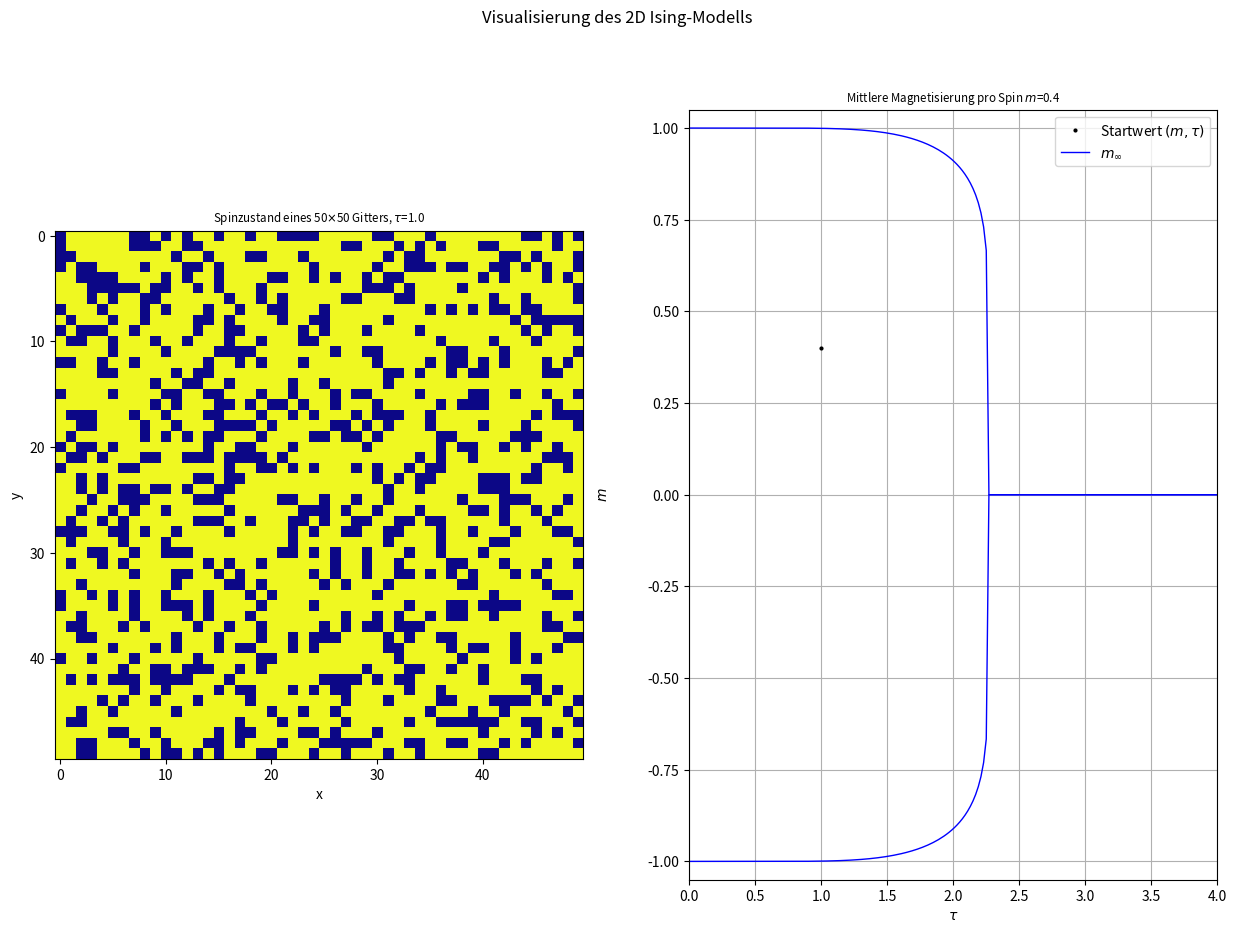

Python code for this plot:
"""
Visualisierung des zweidimensionalen Ising-Modells durch die dynamische
    Darstellung eines n*n-Gitter Spinzustandes (mit periodischen
    Randbedingungen) bei einer Temperatur 'tau' (n=50).
    
Klick im ersten Plotbereich:
    Fuehrt fuer den gerade vorhandenen Zustand 10 Monte-Carlo Schritte
    durch, die dynamisch dargestellt werden. Im zweiten Plotbereich wird
    zudem jeweils der aktuelle Wert der mittleren Magnetisierung 'm' bei der
    aktuellen Temperatur 'tau' dargestellt.
    
Klick im zweiten Plotbereich:
    Erstellt fuer den ausgewaehlten Wert von 'm' eine zufaellige Verteilung,
    deren mittlere Magnetisierung moeglichst nahe an 'm' herankommt. 
    Zudem wird die Temperatur aktualisiert. 
    
Im zweiten Plotbereich ist zudem die analytische Vorhersage fuer 'm' im
     unendlich grossen System als Funktion von der (einheitenlosen)
     Temperatur dargestellt.

Farbcode fuer den Wert eines Spins:
    Gelb == +1
    Blau == -1
"""

import numpy as np
import matplotlib.pyplot as plt
import functools

class IsingZustand(object):
    """Klasse zur Speicherung von Zustand, Temperatur und Magnetisierung."""
    def __init__(self, spins, tau, m):
        """
        Initialisierung: 
            Spins == 'spins'
            Temperatur == 'tau' 
            mittlere Magnetisierung == 'm'
        """
        self.spins = spins
        self.tau = tau
        self.m = m
    
    def mean(self):
        """Berechnet die mittlere Magnetisierung des Zustandes."""
        return np.mean(self.spins)
        
def m_infty(tau_array):
    """
    Berechnet die theoretische Vorhersage fuer die mittlere Magnetisierung
    pro Spin im unendlichen System.
    """
    tau_crit = 2 / np.arcsinh(1)     # kritische Temperatur
    m_inf = np.zeros(len(tau_array))
    
    # sinh(x)**4 proportional zu e**(4x) --> x sollte kleiner 20 sein
    tau_copy = np.copy(tau_array)    # Kopie um Original nicht zu veraendern
    tau_copy[tau_copy < 0.1] = 0.1
    
    # m_inf = 0 fuer tau >= tau_crit
    inds = np.where(tau_copy < tau_crit)
    m_inf[inds] = (1 - 1 / np.sinh(2 / tau_copy[inds])**4)**(1/8)
    
    return m_inf

def m_zustand_gen(m, n):
    """
    Erzeugt einen zufaelligen Zustand der Groesse 'n * n' mit einer
    mittleren Magnetisierung von 'm' und unabhaenigen Spins.
    Sei 'k' die Anzahl der Spins mit Wert -1 fuer ein vorgegebenes 'm':
        m = sum(x_i) / N  
        ->  m*N = k*(-1) + (N-k)*(+1) = N - 2*k
        ->  k = N * (1-m) / 2
    """
    if m >= 1:         # alle Spins gleich +1
        m_zustand = np.ones(n * n)
    elif m <= -1:      # alle Spins gleich -1
        m_zustand = -np.ones(n * n)
    else:              # gemischter Zustand
        m_zustand = np.ones(n * n)
        m_zustand[0:int(n*n * (1-m) / 2)] = -1     # siehe docstring
        np.random.shuffle(m_zustand)
    
    return m_zustand.reshape((n, n))

def mc_schritt2(zustand, n):
    """
    Berechnet die Matrix-Elemente H_ij = S_ij * sum(naechste 4 Nachbarn)
    indem vier Kopien von 'S' addiert werden, die jeweils in eine der vier
    moeglichen Richtungen verschoben wurden. 'np.roll' realisiert dabei
    automatisch die periodischen Randbedingungen.
    Die Wahrscheinlichkeit dafuer, dass sich der Spin S_ij umdreht, ist
    durch exp(-2*H_ij / tau) gegeben. Es wird also fuer jede solche
    Wahrscheinlichkeit ein Vergleich mit einem zufaelligen Element aus 
    [0, 1) durchgefuehrt. Ist der zufaellige Wert kleiner, so dreht sich der
    Spin um.
    """
    S = zustand.spins    # 'S' ist uebersichtlicher als 'zustand.spins'
    
    # Berechnung von 'H' in zwei Schritten, siehe docstring
    H = S * (np.roll(S, 1, axis=0) + np.roll(S, -1, axis=0) + 
             np.roll(S, 1, axis=1) + np.roll(S, -1, axis=1))
    H = np.exp(-2 * H / zustand.tau)
    
    # Umsetzung eines probabilistischen Spinflip
    random_array = np.random.uniform(0, 1, np.shape(H))
    S[H > random_array] *= -1          
    return S

def mc_schritt(zustand, n):
    """
    Die Wahrscheinlichkeit dafuer, dass sich der Spin 'S_ij' umdreht, ist
    durch exp(-2*H_ij / tau) gegeben. Fuer n**2 zufaellig gewaehlte Spins
    wird 'H' als die Summe der vier naechsten Nachbarn mal den gewaehlten
    Spin berechnet. Die periodischen Randbedingungen werden durch 
    Modulo-Arithmetik beim Indizieren des Spin-Arrays realisiert.
    Das Erstellen eines 'Sammelarrays' fuer Indizes bzw. Zufallszahlen
    verringert die Anzahl an Funktionsaufrufen in der Schleife.
    """
    S = zustand.spins    # 'S' ist uebersichtlicher als 'zustand.spins'
    
    # Arrays mit Indizes und Zufallszahlen 
    index_array = np.random.randint(0, n, size=(2, n*n))
    random_array = np.random.uniform(0, 1, size=n*n)
    # n**2 zufaellige Eintraege auf Spinflip pruefen
    for count in range(n*n):
        i, j = index_array[:, count]
        # Berechnung von 'H' fuer den ausgewaehlten Spin
        H = S[i, j] * (S[(i+1) % n, j] + S[i, (j+1) % n ] + 
                       S[(i-1) % n, j] + S[i, (j-1) % n])
        # Wahrscheinlichkeit fuer Spinflip
        W = np.exp(-2 * H / zustand.tau)  
        
        # Spinflip mit 'Wuerfel'
        if W > random_array[count]:
            S[i, j] *= -1 
                
    return S
        
def mausklick(event, axis, Nt, n, zustand, spins_img, tau_array,
              m_infty_plot, plot_dict):
    """
    Mausklick muss im 'default'-Modus (kein Zoom etc.) erfolgen.
    Klick im ersten Plotbereich:
        Dynamische Darstellung von 10 Monte-Carlo Schritte, ausgehend vom
        aktuellen Zustand. Im zweiten Plotbereich wird bei jedem Schritt der
        Mittelwert gezeichnet.
    Klick im zweiten Plotbereich:
        Auswahl eines neuen Wertepaares (m, tau). Im ersten Plotbereich wird
        ein zufaelliger Zustand erstellt, der dem gewaehlten 'm' entspricht.
    """
    tool_mode = event.canvas.toolbar.mode
    # Mausklick im ersten Plotbereich
    if event.button == 1 and event.inaxes == axis[0] and tool_mode == '':
        marker = axis[1].plot(zustand.tau, zustand.m, c='r', ls='',
                              marker='o', mew=0, ms=3)
        
        # Dynamik
        for i in range(Nt):
            # Monte-Carlo Schritt ausfuehren
            zustand.spins = mc_schritt(zustand, n)
            # Neuen Zustand im ersten Plot darstellen
            spins_img.set_data(zustand.spins)
            
            # Mittelwert berechnen und im zweiten Plot darstellen
            zustand.m = zustand.mean()
            marker[0].set_ydata(zustand.m)
            # Titel aktualisieren
            axis[1].set_title(plot_dict[1]['title'] + '{}'
                              .format(round(zustand.m, 4)), size='small')
            
            event.canvas.flush_events()
            event.canvas.draw()
    
    # Mausklick im zweiten Plotbereich
    if event.button == 1 and event.inaxes == axis[1] and tool_mode == '':
        # Plotbereich leeren und Theorie erneut zeichnen
        axis[1].lines = []
        axis[1].plot(tau_array, m_infty_plot, c='b', lw=1)
        axis[1].plot(tau_array, -m_infty_plot, c='b', lw=1)
        
        # Mauskoordinaten als 'tau' und 'm'
        tau0 = event.xdata
        m0 = event.ydata
        
        # Zufaelligen Zustand mit Mittelwert von etwa m0 erstellen
        zustand.spins = m_zustand_gen(m0, n)
        zustand.tau = tau0
        # Tatsaechlichen Mittelwert berechnen
        zustand.m = zustand.mean()
        
        # Zustand im ersten Plot zeigen
        spins_img.set_data(zustand.spins)
        # Tatsaechliches 'm' als Marker im zweiten Plot
        axis[1].plot(tau0, zustand.m, c='k', ls='', marker='o', mew=0, ms=3) 
        # Titel aktualisieren
        axis[0].set_title(plot_dict[0]['title'] + '{}'
                          .format(round(zustand.tau, 3)), size='small')
        axis[1].set_title(plot_dict[1]['title'] + '{}'
                          .format(round(zustand.m, 4)), size='small')
        
        event.canvas.flush_events()
        event.canvas.draw()
    
def main():
    print(__doc__)
    
    m0 = 0.4            # Startwert Magnetisierung
    tau = 1.0           # Startwert Temperatur
    tau_max = 4.0       # Maximale Temperatur im Plot
    Ntau = 200          # Anzahl Temperaturschritte
    Nt = 10             # Anzahl Monte-Carlo Schritte pro Mausklick
    n = 50              # Spinmatrix-Groesse ist (n, n)
    
    
    # Strings fuer Plotueberschriften
    txt1 = (r'Spinzustand eines {}$\times${} Gitters, $\tau$='.format(n, n)) 
    txt2 = (r'Mittlere Magnetisierung pro Spin $m$=')
    
    plot_dict = {0: {'xlabel': 'x', 'ylabel': 'y', 'title': txt1}, 
                 1: {'xlabel': r'$\tau$', 'ylabel': r'$m$', 'title': txt2}}
    
    # Zustand praeparieren
    spins_matrix = m_zustand_gen(m0, n)
    ising_zustand = IsingZustand(spins_matrix, tau, m0)
    ising_zustand.m = ising_zustand.mean()
    
    # mittlere Magnetisierung fuer unendliches System berechnen
    tau_array = np.linspace(0, tau_max, Ntau)
    m_infty_plot = m_infty(tau_array)
    
    # Plotbereiche erstellen
    fig, axis = plt.subplots(nrows=1, ncols=2, figsize=(15, 10))
    plt.suptitle('Visualisierung des 2D Ising-Modells')
    for i in range(2):
        axis[i].set_xlabel(plot_dict[i]['xlabel'])
        axis[i].set_ylabel(plot_dict[i]['ylabel'])
    axis[0].set_title(plot_dict[0]['title'] + '{}'.format(tau),
                      size='small')
    axis[1].set_title(plot_dict[1]['title'] + '{}'.format(m0), size='small')
    axis[1].axis([0, tau_max, -1.05, 1.05])
    axis[1].yaxis.set_label_coords(-0.15, 0.5)  # label sonst im ersten Plot
    
    
    # Visualisierung der Spinmatrix
    spins_img = axis[0].imshow(ising_zustand.spins, cmap='plasma')
    
    # Plot von Startwert (m0, tau) und analytischem m_infty
    axis[1].plot(tau, ising_zustand.m, c='k', ls='', marker='o', mew=0,
                 ms=3, label=r'Startwert $(m,\tau)$')
    axis[1].plot(tau_array, m_infty_plot, c='b', lw=1, label='$m_\infty$')
    axis[1].plot(tau_array, -m_infty_plot, c='b', lw=1)
    axis[1].grid(True)
    
    # Mausinteraktion
    klick_funktion = functools.partial(mausklick, axis=axis, Nt=Nt, n=n,
                                       zustand=ising_zustand,
                                       spins_img=spins_img,
                                       tau_array=tau_array,
                                       m_infty_plot=m_infty_plot,
                                       plot_dict=plot_dict)
    fig.canvas.mpl_connect("button_press_event", klick_funktion)
    
    plt.legend()
    plt.show()
    
if __name__ == "__main__":
    main()
    """
tau = 0.1:
    Um m=0 (+- 0.1) konvergiert das Verfahren sehr langsam, es bilden sich
        relativ stabile Muster/Flecken aus. Das Vorzeichen des Startwertes
        stimmt nicht immer mit dem des Endzustandes ueberein. 
        Die sequentielle Methode ist hier deutlich schneller, wird
        allerdings in der Naehe von tau_c recht instabil. 
    Bei groesseren |m| konvergiert das Verfahren sehr schnell gegen die
        theoretische Vorhersage.

tau = 3.5:
    Jeder Startwert von m (auch 'reine' Zustaende m=+-1) oszillieren nach
        wenigen MC-Schritten um eine mittlere Magnetisierung von 0. 
        Trotzdem ist die Dynamik ist chaotisch, jeder MC-Schritt fuehrt zu
        einem stark veraenderten Zustand.
    """
